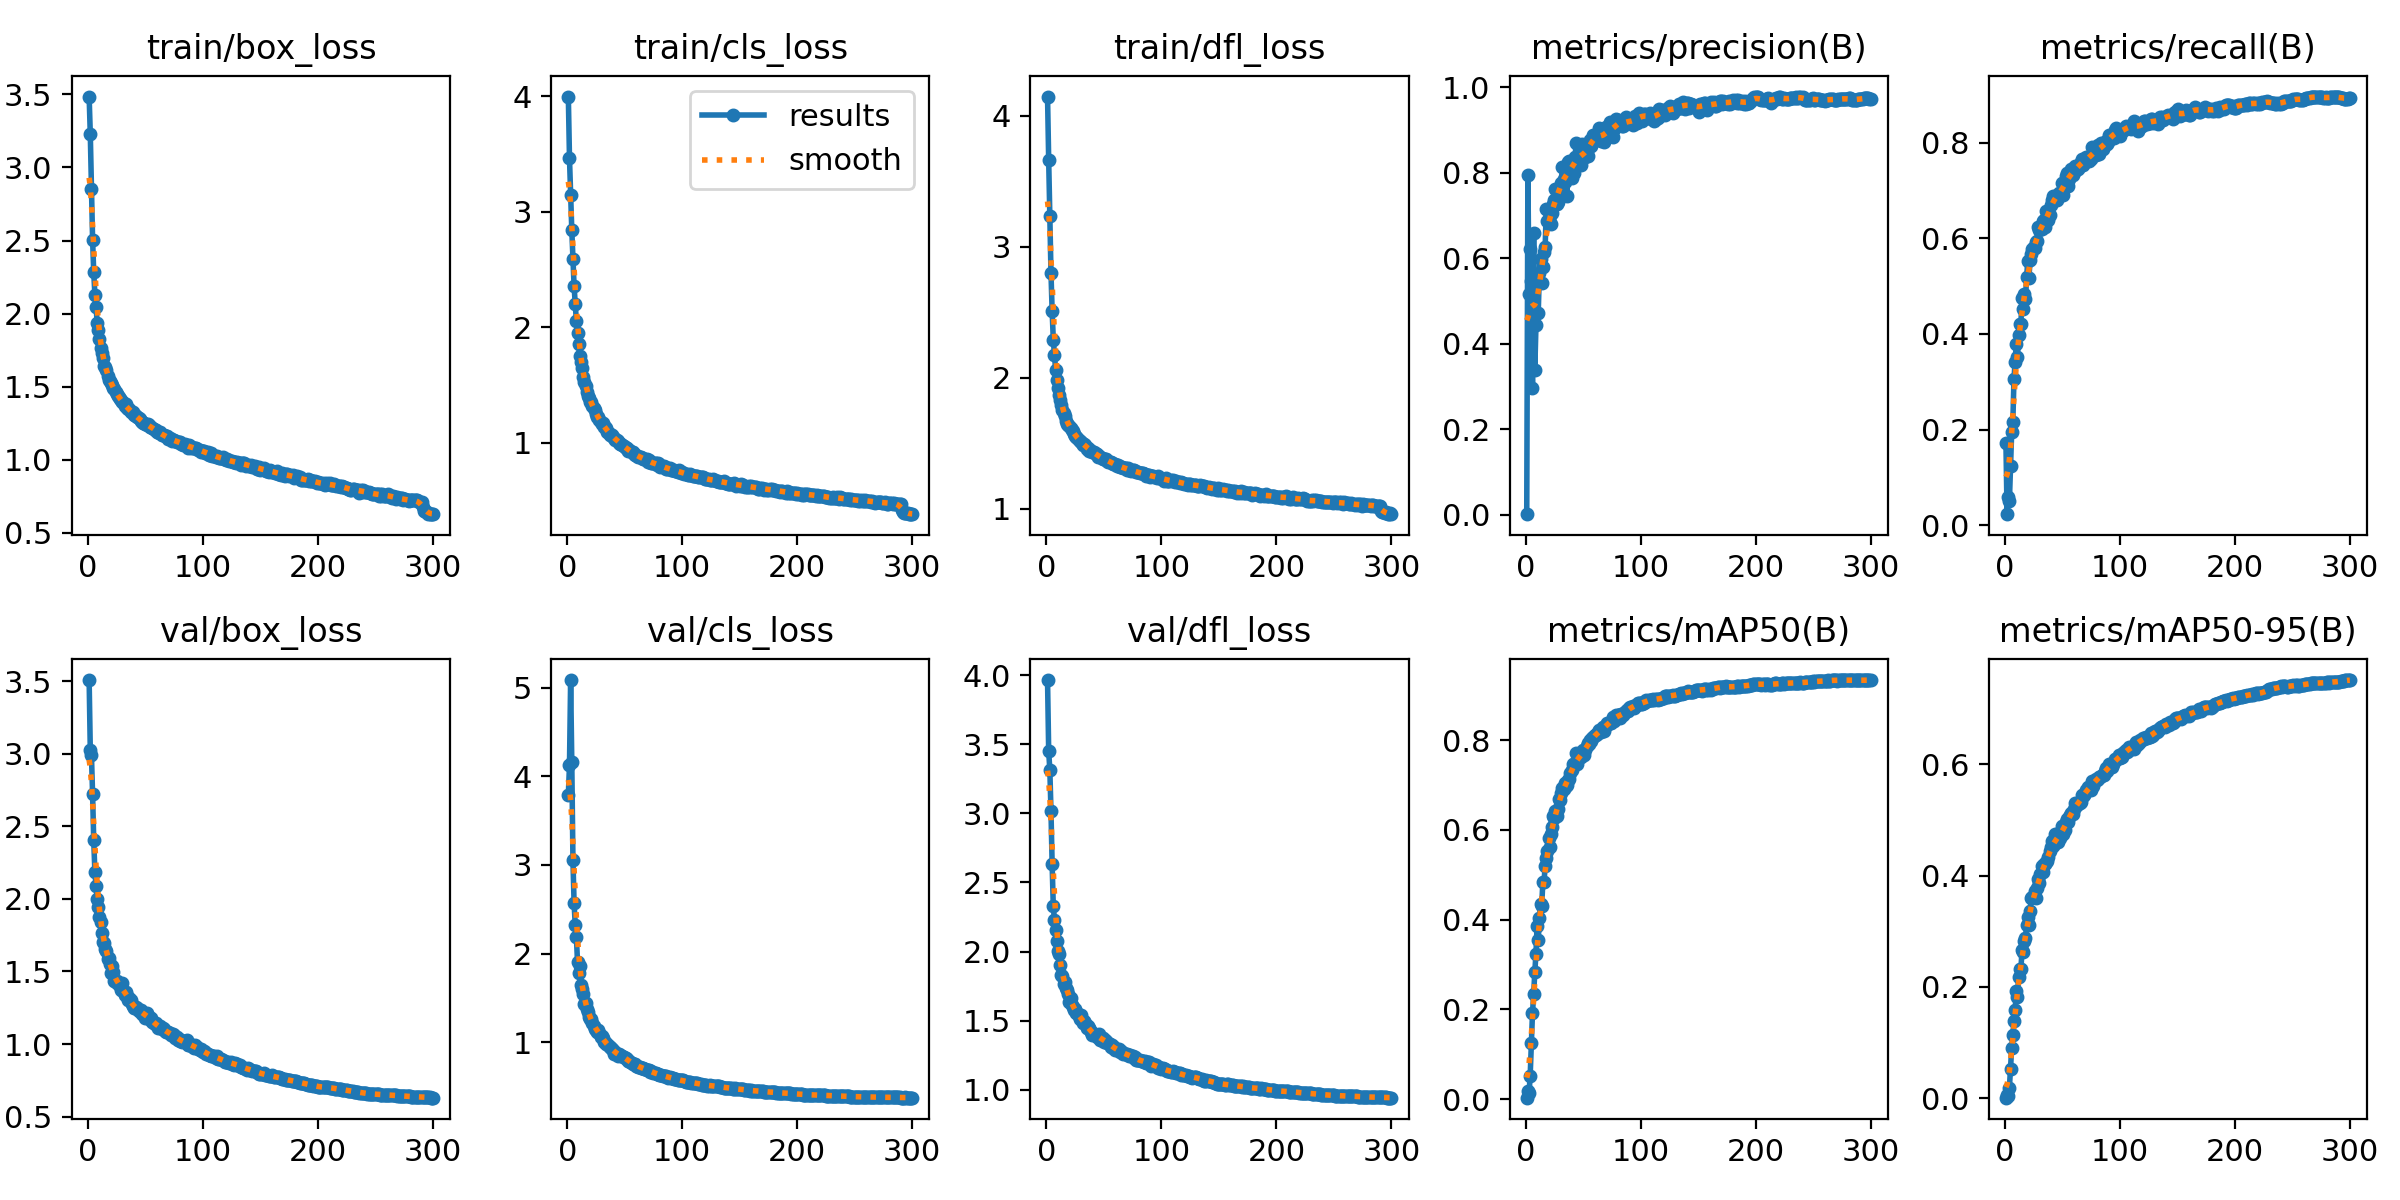

Values plotted in this chart, from the file beside it:
epoch, train/box_loss, train/cls_loss, train/dfl_loss, metrics/precision(B), metrics/recall(B), metrics/mAP50(B), metrics/mAP50-95(B), val/box_loss, val/cls_loss, val/dfl_loss, lr/pg0, lr/pg1, lr/pg2
1, 3.485, 3.997, 4.149, 0.00077, 0.172, 0.0034, 0.00099, 3.509, 3.792, 3.966, 0.07029, 0.003301, 0.003301
2, 3.229, 3.463, 3.663, 0.7952, 0.02317, 0.01798, 0.00514, 3.027, 4.125, 3.45, 0.04027, 0.006612, 0.006612
3, 2.854, 3.141, 3.237, 0.5157, 0.05809, 0.013, 0.00316, 2.993, 5.087, 3.316, 0.01022, 0.009902, 0.009902
4, 2.507, 2.841, 2.798, 0.6221, 0.05009, 0.05272, 0.01845, 2.721, 4.158, 3.015, 0.009901, 0.009901, 0.009901
5, 2.282, 2.594, 2.511, 0.5455, 0.1246, 0.1254, 0.05287, 2.404, 3.058, 2.632, 0.009901, 0.009901, 0.009901
6, 2.13, 2.355, 2.292, 0.2957, 0.1956, 0.1919, 0.09032, 2.187, 2.569, 2.328, 0.009868, 0.009868, 0.009868
7, 2.046, 2.203, 2.176, 0.6593, 0.2158, 0.2333, 0.114, 2.089, 2.322, 2.229, 0.009835, 0.009835, 0.009835
8, 1.939, 2.05, 2.062, 0.3383, 0.3065, 0.2827, 0.1384, 1.999, 2.182, 2.153, 0.009802, 0.009802, 0.009802
9, 1.89, 1.953, 1.983, 0.4427, 0.3413, 0.3235, 0.158, 1.948, 1.9, 2.077, 0.009769, 0.009769, 0.009769
10, 1.823, 1.851, 1.924, 0.5431, 0.3782, 0.3861, 0.1928, 1.872, 1.783, 2.003, 0.009736, 0.009736, 0.009736
11, 1.763, 1.755, 1.865, 0.4725, 0.352, 0.3546, 0.181, 1.843, 1.861, 1.979, 0.009703, 0.009703, 0.009703
12, 1.729, 1.695, 1.833, 0.5651, 0.3973, 0.4033, 0.2174, 1.768, 1.641, 1.903, 0.00967, 0.00967, 0.00967
13, 1.699, 1.644, 1.794, 0.599, 0.4203, 0.4339, 0.2327, 1.707, 1.599, 1.832, 0.009637, 0.009637, 0.009637
14, 1.645, 1.572, 1.751, 0.5407, 0.4218, 0.4304, 0.2322, 1.697, 1.543, 1.821, 0.009604, 0.009604, 0.009604
15, 1.634, 1.528, 1.73, 0.579, 0.4751, 0.484, 0.2656, 1.658, 1.425, 1.767, 0.009571, 0.009571, 0.009571
16, 1.611, 1.488, 1.705, 0.6141, 0.453, 0.4834, 0.2628, 1.643, 1.438, 1.782, 0.009538, 0.009538, 0.009538
17, 1.57, 1.44, 1.673, 0.6248, 0.484, 0.5188, 0.2825, 1.587, 1.377, 1.738, 0.009505, 0.009505, 0.009505
18, 1.546, 1.404, 1.645, 0.7149, 0.4723, 0.5365, 0.2881, 1.591, 1.346, 1.725, 0.009472, 0.009472, 0.009472
19, 1.536, 1.384, 1.639, 0.6874, 0.5197, 0.5527, 0.3117, 1.554, 1.281, 1.693, 0.009439, 0.009439, 0.009439
20, 1.527, 1.356, 1.629, 0.6833, 0.5531, 0.5809, 0.3264, 1.49, 1.265, 1.634, 0.009406, 0.009406, 0.009406
21, 1.509, 1.348, 1.614, 0.6993, 0.518, 0.5625, 0.3121, 1.535, 1.256, 1.661, 0.009373, 0.009373, 0.009373
22, 1.493, 1.321, 1.603, 0.6788, 0.554, 0.5915, 0.3356, 1.495, 1.219, 1.613, 0.00934, 0.00934, 0.00934
23, 1.481, 1.3, 1.595, 0.7052, 0.5671, 0.6072, 0.3595, 1.437, 1.186, 1.602, 0.009307, 0.009307, 0.009307
24, 1.465, 1.283, 1.572, 0.7268, 0.5786, 0.6318, 0.3607, 1.431, 1.149, 1.573, 0.009274, 0.009274, 0.009274
25, 1.448, 1.248, 1.555, 0.7353, 0.5812, 0.6264, 0.3629, 1.438, 1.138, 1.583, 0.009241, 0.009241, 0.009241
26, 1.433, 1.226, 1.544, 0.762, 0.5795, 0.6414, 0.3729, 1.416, 1.118, 1.553, 0.009208, 0.009208, 0.009208
27, 1.429, 1.222, 1.54, 0.7275, 0.5927, 0.6313, 0.3598, 1.418, 1.143, 1.557, 0.009175, 0.009175, 0.009175
28, 1.417, 1.193, 1.528, 0.7319, 0.5939, 0.6472, 0.3775, 1.401, 1.1, 1.53, 0.009142, 0.009142, 0.009142
29, 1.407, 1.179, 1.516, 0.7583, 0.6243, 0.669, 0.3933, 1.374, 1.058, 1.513, 0.009109, 0.009109, 0.009109
30, 1.393, 1.16, 1.507, 0.7626, 0.6182, 0.6674, 0.3874, 1.418, 1.068, 1.543, 0.009076, 0.009076, 0.009076
31, 1.385, 1.166, 1.504, 0.7757, 0.6194, 0.6821, 0.4026, 1.358, 1.046, 1.504, 0.009043, 0.009043, 0.009043
32, 1.369, 1.138, 1.485, 0.8138, 0.6204, 0.6933, 0.4166, 1.338, 0.9991, 1.481, 0.00901, 0.00901, 0.00901
33, 1.381, 1.134, 1.496, 0.7856, 0.6371, 0.6917, 0.4058, 1.357, 1.005, 1.498, 0.008977, 0.008977, 0.008977
34, 1.354, 1.128, 1.484, 0.7782, 0.6376, 0.7043, 0.42, 1.33, 0.9747, 1.481, 0.008944, 0.008944, 0.008944
35, 1.346, 1.093, 1.458, 0.809, 0.6247, 0.6988, 0.4211, 1.306, 0.9751, 1.447, 0.008911, 0.008911, 0.008911
36, 1.346, 1.086, 1.464, 0.7461, 0.6566, 0.6997, 0.4249, 1.317, 0.958, 1.457, 0.008878, 0.008878, 0.008878
37, 1.328, 1.069, 1.443, 0.8254, 0.6377, 0.7117, 0.4265, 1.303, 0.9443, 1.448, 0.008845, 0.008845, 0.008845
38, 1.325, 1.07, 1.45, 0.8277, 0.6382, 0.7125, 0.4341, 1.277, 0.9371, 1.433, 0.008812, 0.008812, 0.008812
39, 1.325, 1.065, 1.443, 0.8098, 0.6497, 0.7265, 0.4441, 1.26, 0.9196, 1.415, 0.008779, 0.008779, 0.008779
40, 1.306, 1.047, 1.429, 0.787, 0.6704, 0.734, 0.4517, 1.248, 0.9125, 1.398, 0.008746, 0.008746, 0.008746
41, 1.304, 1.038, 1.432, 0.8139, 0.6794, 0.7464, 0.4618, 1.247, 0.8706, 1.401, 0.008713, 0.008713, 0.008713
42, 1.297, 1.027, 1.423, 0.7994, 0.6888, 0.7439, 0.4531, 1.253, 0.8938, 1.404, 0.00868, 0.00868, 0.00868
43, 1.294, 1.027, 1.415, 0.8366, 0.6839, 0.749, 0.456, 1.249, 0.8672, 1.397, 0.008647, 0.008647, 0.008647
44, 1.288, 1.018, 1.417, 0.8698, 0.6884, 0.7708, 0.474, 1.226, 0.8491, 1.379, 0.008614, 0.008614, 0.008614
45, 1.278, 0.999, 1.394, 0.8213, 0.6799, 0.7466, 0.4647, 1.225, 0.866, 1.378, 0.008581, 0.008581, 0.008581
46, 1.264, 0.9912, 1.404, 0.8341, 0.6862, 0.7587, 0.4607, 1.237, 0.8529, 1.4, 0.008548, 0.008548, 0.008548
47, 1.259, 0.9848, 1.391, 0.8368, 0.6951, 0.7645, 0.4767, 1.204, 0.8401, 1.357, 0.008515, 0.008515, 0.008515
48, 1.253, 0.9804, 1.389, 0.819, 0.6919, 0.7627, 0.4681, 1.211, 0.8427, 1.37, 0.008482, 0.008482, 0.008482
49, 1.254, 0.9704, 1.382, 0.8668, 0.6912, 0.7703, 0.4744, 1.214, 0.834, 1.371, 0.008449, 0.008449, 0.008449
50, 1.246, 0.9616, 1.379, 0.8336, 0.7164, 0.7779, 0.4889, 1.177, 0.8216, 1.344, 0.008416, 0.008416, 0.008416
51, 1.237, 0.9571, 1.377, 0.8531, 0.6911, 0.7662, 0.475, 1.214, 0.8261, 1.363, 0.008383, 0.008383, 0.008383
52, 1.244, 0.9512, 1.377, 0.8367, 0.7124, 0.7785, 0.4819, 1.196, 0.8153, 1.355, 0.00835, 0.00835, 0.00835
53, 1.239, 0.9313, 1.365, 0.8516, 0.73, 0.786, 0.4964, 1.174, 0.7824, 1.338, 0.008317, 0.008317, 0.008317
54, 1.228, 0.9353, 1.358, 0.8396, 0.7357, 0.7945, 0.5019, 1.176, 0.7845, 1.339, 0.008284, 0.008284, 0.008284
55, 1.222, 0.9284, 1.359, 0.8673, 0.7091, 0.7908, 0.4965, 1.177, 0.7702, 1.33, 0.008251, 0.008251, 0.008251
56, 1.22, 0.9172, 1.355, 0.8756, 0.7244, 0.8013, 0.5059, 1.151, 0.765, 1.312, 0.008218, 0.008218, 0.008218
57, 1.21, 0.9204, 1.351, 0.8631, 0.736, 0.797, 0.5097, 1.148, 0.7576, 1.322, 0.008185, 0.008185, 0.008185
58, 1.206, 0.9048, 1.341, 0.8693, 0.7442, 0.8056, 0.5128, 1.135, 0.751, 1.298, 0.008152, 0.008152, 0.008152
59, 1.207, 0.8949, 1.337, 0.8873, 0.7326, 0.8063, 0.5105, 1.148, 0.7551, 1.311, 0.008119, 0.008119, 0.008119
60, 1.19, 0.8937, 1.342, 0.8836, 0.7381, 0.8115, 0.5203, 1.128, 0.7345, 1.29, 0.008086, 0.008086, 0.008086
... 240 more rows
